Run: headless pygame with SDL's dummy video driver; simulated clock (each Clock.tick advances the game by its frame time, no real sleeping); random seed 0; keys injected as events and as key.get_pressed() state; no mouse input.
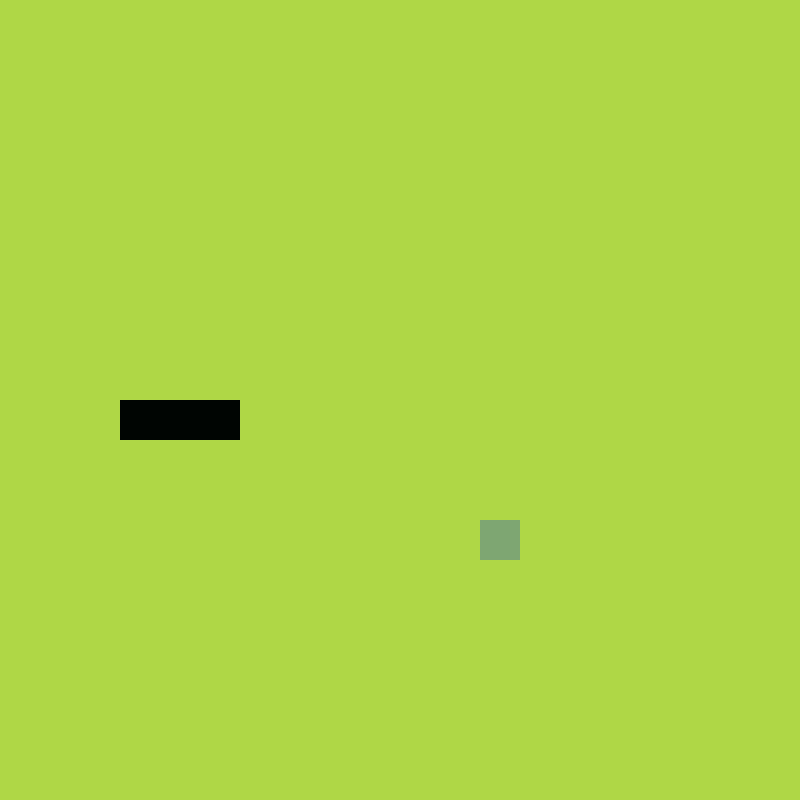
Frame 1 of 4 · flips 1–60 · no input
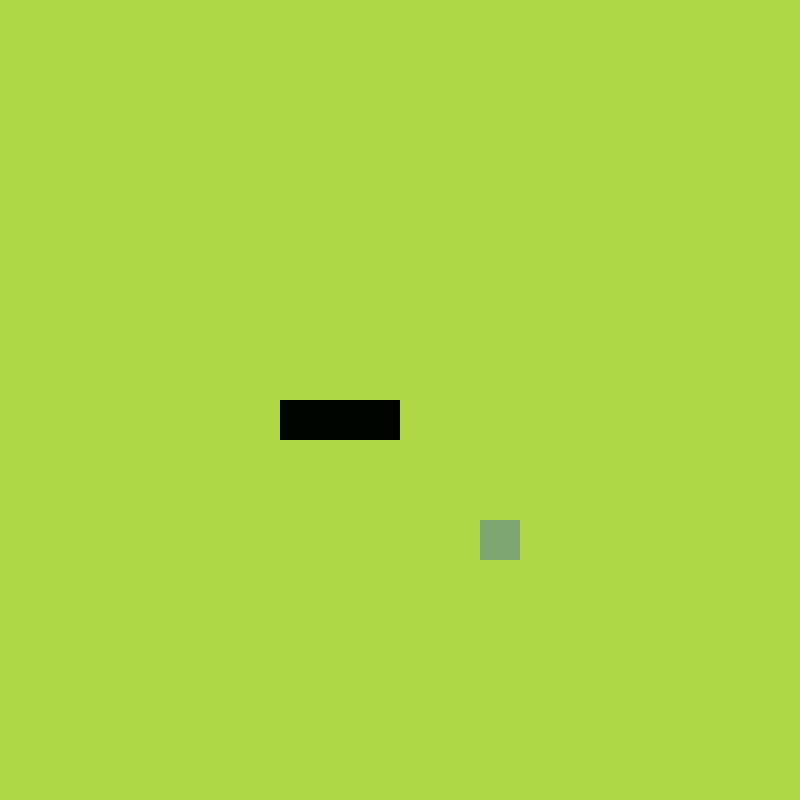
Frame 2 of 4 · flips 61–180 · tapped SPACE, RETURN · held RIGHT (→), D
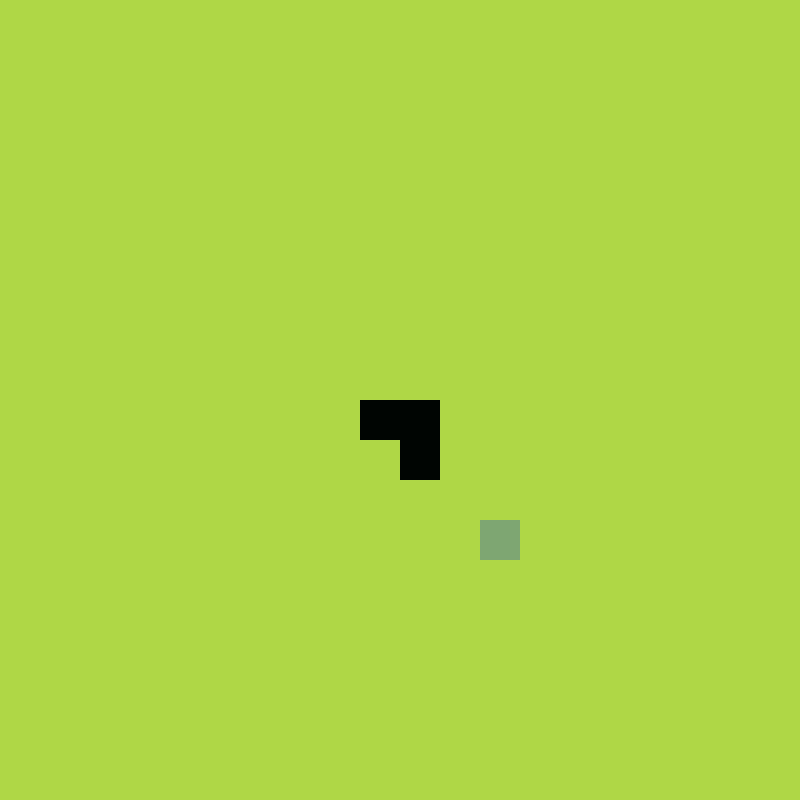
Frame 3 of 4 · flips 181–300 · held DOWN (↓), S
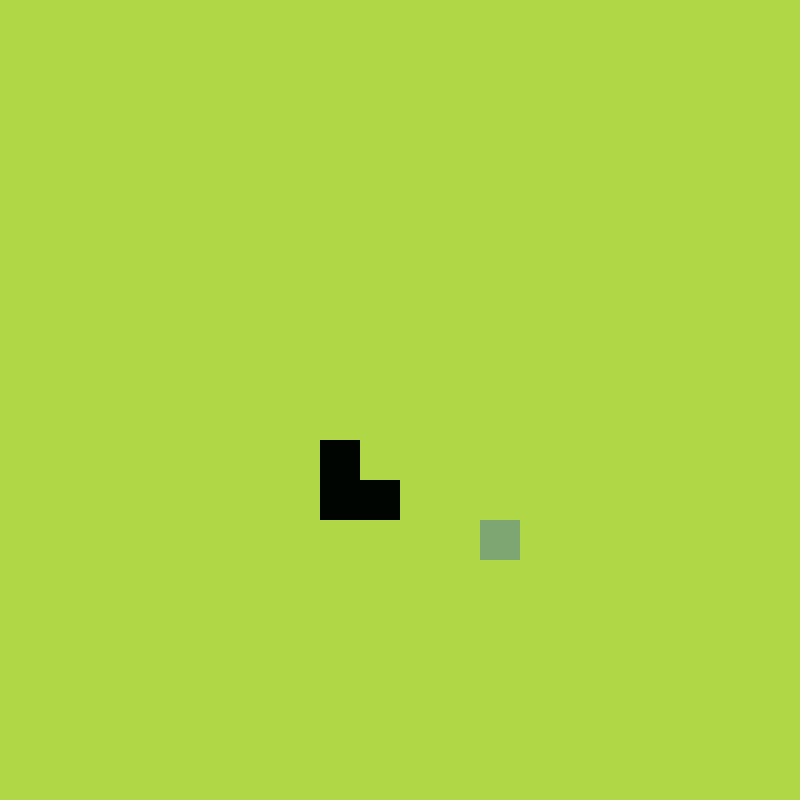
Frame 4 of 4 · flips 301–420 · held LEFT (←), A, UP (↑), W

The pygame program that drew these frames:

import pygame,random,sys
from pygame.math import Vector2

class SNAKE:
    def __init__(self):
        self.body=[Vector2(5,10),Vector2(4,10),Vector2(3,10)] #[(200,400),(240,400),(280,400) adding 40 ]
        self.direction= Vector2(1,0)

    def draw_snake(self):
        for block in self.body:
            X_pos=int(block.x*cell_size)
            Y_pos= int(block.y*cell_size)
            block_rect= pygame.Rect(X_pos,Y_pos,cell_size,cell_size)
            pygame.draw.rect(screen,(0,5,2),block_rect)

    def move_snake(self):
        body_copy= self.body[:-1]
        body_copy.insert(0,body_copy[0]+self.direction)
        self.body= body_copy[:]

    def add_block(self):
         body_copy= self.body[:]
         body_copy.insert(0, body_copy[0] + self.direction)
         self.body=body_copy[:]

class FRUIT:
    def __init__(self):
        self.randomize()

    def draw_fruit(self):
        fruit_rect= pygame.Rect(int(self.pos.x*cell_size),int(self.pos.y*cell_size),cell_size,cell_size)
        pygame.draw.rect(screen,(126,166,114),fruit_rect)

    def randomize(self):
        self.x=random.randint(0,cell_number-1)
        self.y=random.randint(0,cell_number-1)
        self.pos= Vector2(self.x,self.y)

class MAIN:
    def __init__(self):
        self.snake= SNAKE()
        self.fruit= FRUIT()

    def update(self):
        self.snake.move_snake()

        self.collision()
        self.destruction()
    def draw_element(self):
        self.fruit.draw_fruit()
        self.snake.draw_snake()
    def collision(self):
        if self.fruit.pos == self.snake.body[0]: #head of the snake overlaps the fruit
            self.fruit.randomize()
            self.snake.add_block()

    def destruction(self):
        #Snake dies when it collides with the border of the screen
        if not 0 <= self.snake.body[0].x < cell_number or not 0 <= self.snake.body[0].y < cell_number:
            self.game_over()

        # Dies when its own head collides with it's body
        for block in self.snake.body[1:]:
            if block == self.snake.body[0]:
                self.game_over()

    def game_over(self):
        pygame.quit()
        sys.exit()









pygame.init()
cell_size=40
cell_number=20
# WIDTH,HEIGHT= 400,500
screen = pygame.display.set_mode((cell_number*cell_size,cell_number*cell_size))
pygame.display.set_caption("Snake Game")
clock= pygame.time.Clock()



main_game= MAIN()
#timer
screen_update=pygame.USEREVENT
pygame.time.set_timer(screen_update,150)

running=True
while running:
    for event in pygame.event.get():
        if event.type == pygame.QUIT:
            running= False
        if event.type == screen_update:
            main_game.update()
        if event.type == pygame.KEYDOWN:
            main_game.update()

           #Controlling Snake Moments
            if event.key== pygame.K_UP:
                if main_game.snake.direction.y != 1:
                    main_game.snake.direction =Vector2(0,-1)

            if event.key== pygame.K_DOWN:
                if main_game.snake.direction.y != -1:
                    main_game.snake.direction =Vector2(0,1)

            if event.key== pygame.K_LEFT:
                if main_game.snake.direction.x != 1:
                     main_game.snake.direction =Vector2(-1,0)

            if event.key== pygame.K_RIGHT:
                if main_game.snake.direction.x != -1:
                    main_game.snake.direction =Vector2(1,0)



    screen.fill((175,215,70))
    main_game.draw_element()
    pygame.display.update()
    clock.tick(60)

pygame.quit()
